Image classification data set "mydata" (milicaj00/Plant-Patology on GitHub). Class labels (8): complex disease, frog eye leaf spot, healthy, multiple diseases, powdery mildew, rust, scab, scab frog eye leaf spot.

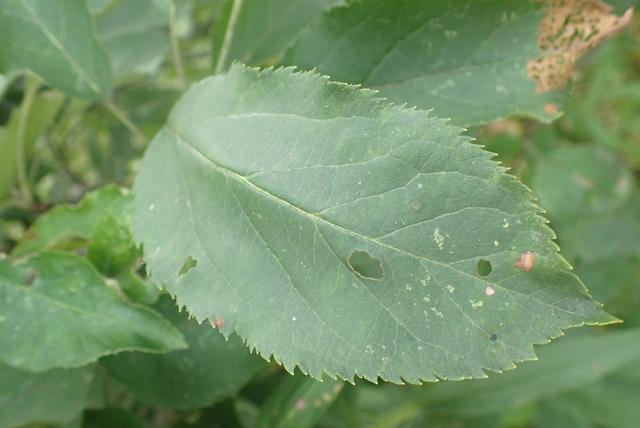
Label: complex disease

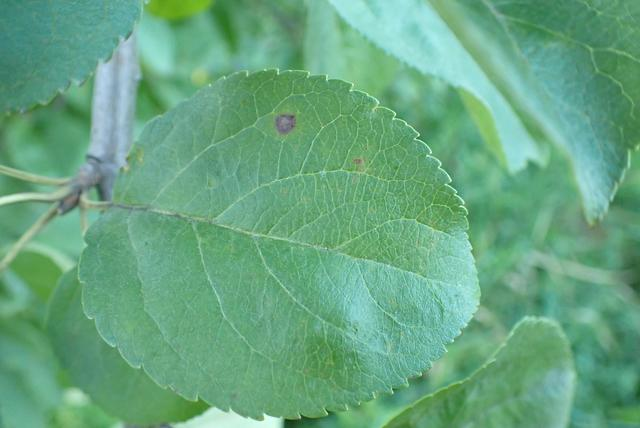
Label: frog eye leaf spot

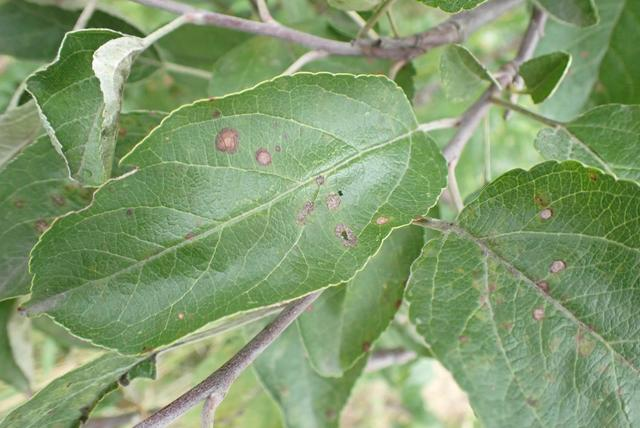
Label: scab frog eye leaf spot

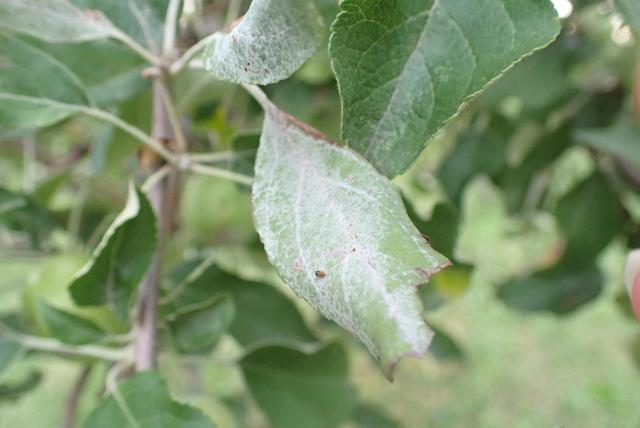
Label: multiple diseases

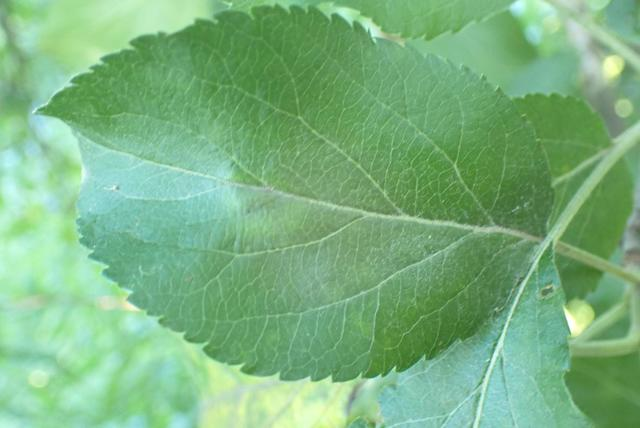
Label: scab

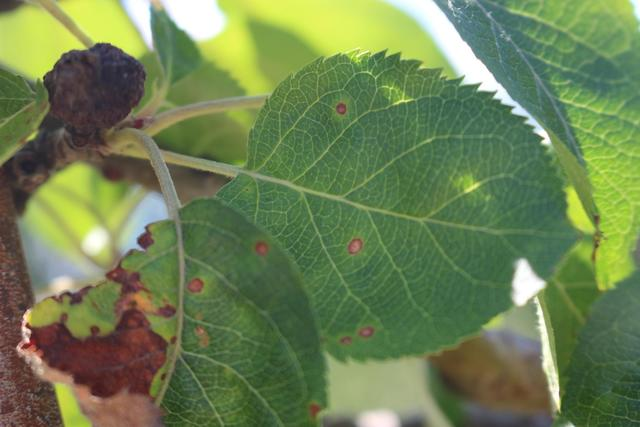
Label: rust
